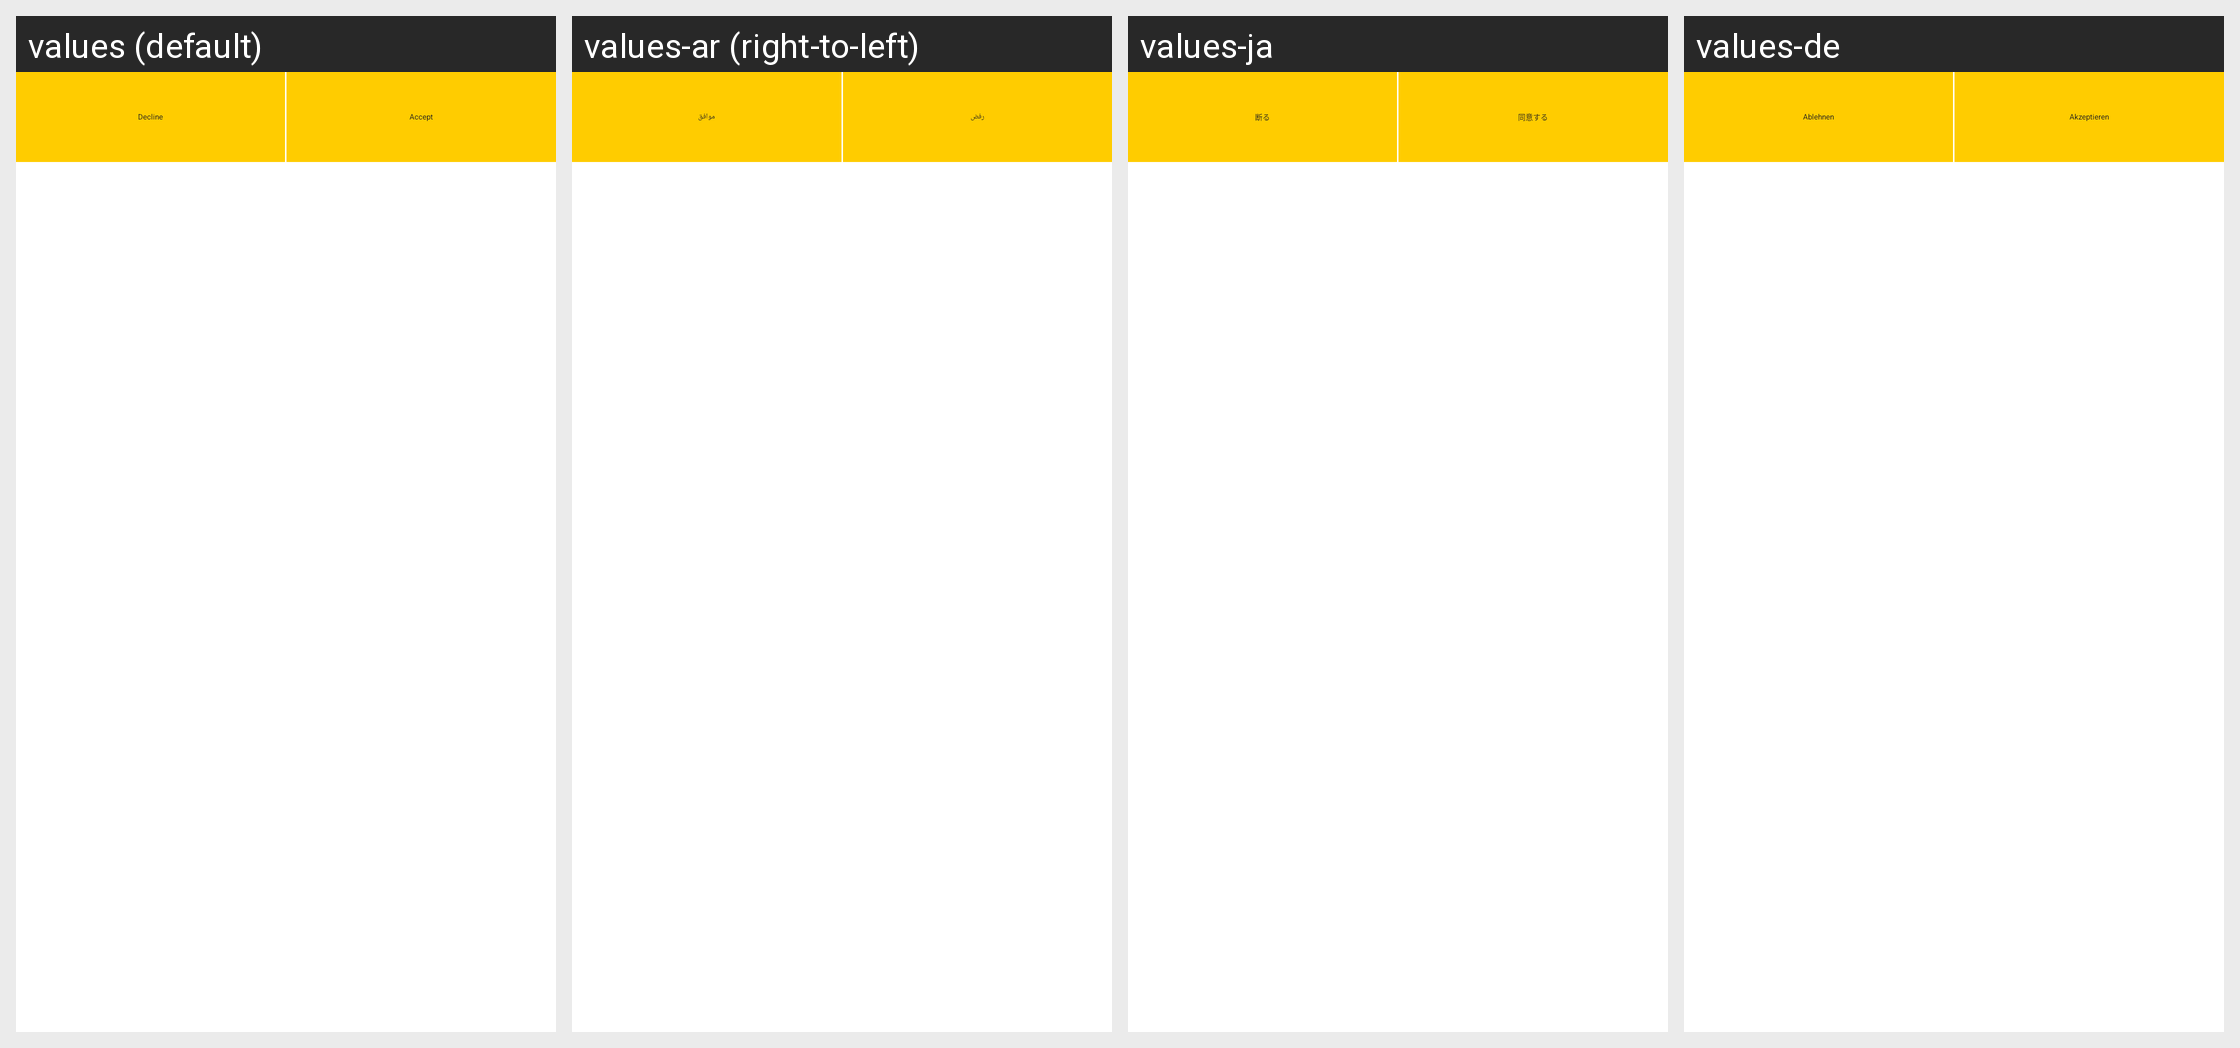

This grid shows one Android layout under several languages. Give, for every string resource on the screen, its name, the default text and each shown locale's text.
Android screen res/layout/view_chat_group_invite.xml rendered under 4 locales, left to right: values (default), values-ar (right-to-left), values-ja, values-de. Device: Nexus 5 (rendered at 1080×1920; each locale shown at half size, 540×960, under a caption strip naming it); theme Theme.AppTheme.
Other locales in the repository, not shown: values-bg, values-bn, values-bn-rIN, values-es, values-fil, values-fr, values-hi, values-hi-rIN, values-in, values-it, values-ko, values-ms, values-ms-rMY, values-pt, values-ru, values-ru-rRU, values-sw, values-te, values-te-rIN, values-vi, values-zh-rCN, values-zh-rTW.
Strings drawn on this screen, with the default value and each locale's value (text and hints the layout hard-codes, and strings that could not be matched under every locale, appear in the picture but are not listed):

chat_group_decline
  values: Decline
  values-ar: رفض
  values-ja: 断る
  values-de: Ablehnen

legal_agree
  values: Accept
  values-ar: موافق
  values-ja: 同意する
  values-de: Akzeptieren
